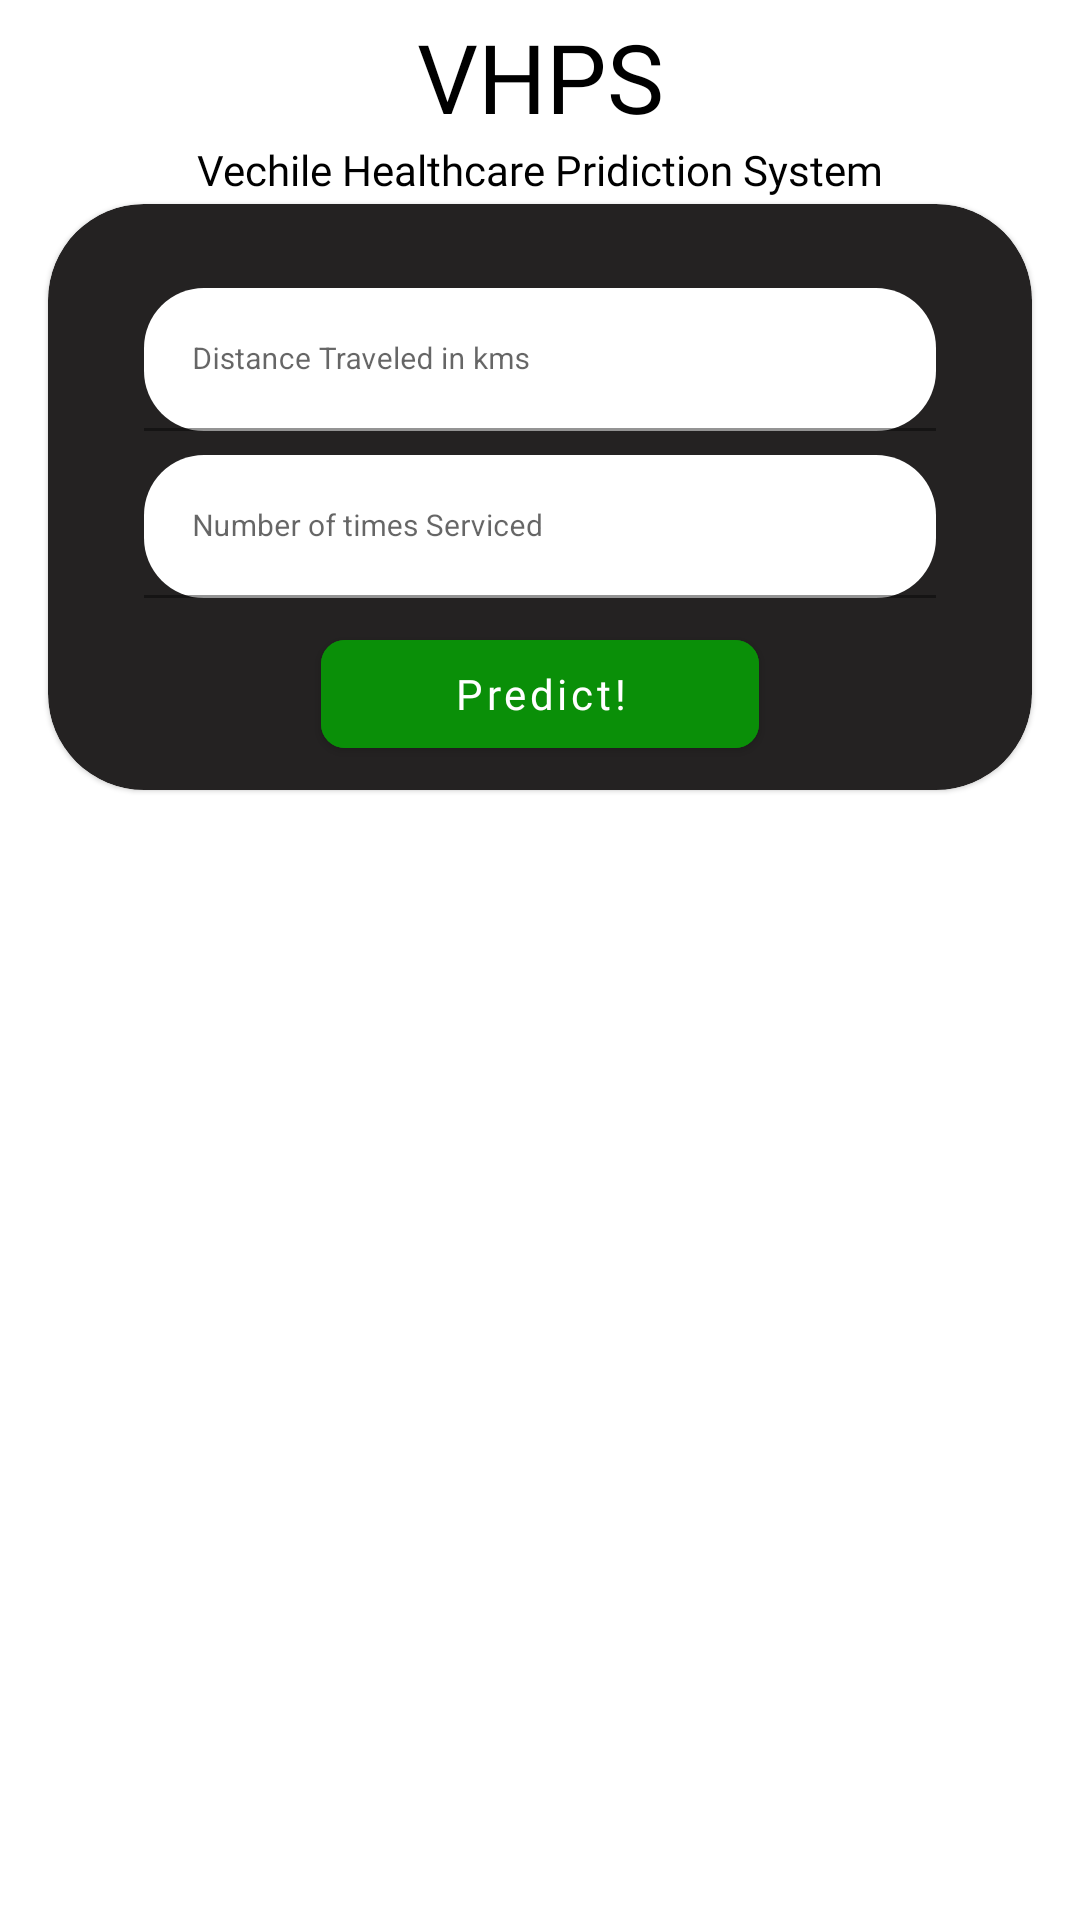

Layout XML and referenced resources for this Android screen:
<!-- AndroidManifest.xml: application theme Theme.Vahan2 -->
<!-- res/layout/fragment_vhps.xml -->
<?xml version="1.0" encoding="utf-8"?>
<ScrollView xmlns:android="http://schemas.android.com/apk/res/android"
    xmlns:app="http://schemas.android.com/apk/res-auto"
    xmlns:tools="http://schemas.android.com/tools"
    android:layout_width="match_parent"
    android:layout_height="match_parent"
    tools:context=".VhpsFragment">

    <androidx.constraintlayout.widget.ConstraintLayout
        android:layout_width="match_parent"
        android:layout_height="wrap_content">


        <TextView
            android:id="@+id/vhpsHeading"
            android:layout_width="wrap_content"
            android:layout_height="wrap_content"
            android:layout_gravity="center"
            android:layout_marginTop="4dp"
            android:fontFamily="@font/poppins_bold"
            android:text="VHPS"
            android:textColor="@color/black"
            android:textSize="32sp"
            app:layout_constraintLeft_toLeftOf="parent"
            app:layout_constraintRight_toRightOf="parent"
            app:layout_constraintTop_toTopOf="parent" />

        <TextView
            android:id="@+id/subHEadingvhps"
            android:layout_width="wrap_content"
            android:layout_height="wrap_content"
            android:layout_gravity="center"
            android:fontFamily="@font/poppins_semibold"
            android:text="Vechile Healthcare Pridiction System"
            android:textColor="@color/black"
            android:textSize="14sp"
            app:layout_constraintLeft_toLeftOf="parent"
            app:layout_constraintRight_toRightOf="parent"
            app:layout_constraintTop_toBottomOf="@id/vhpsHeading" />

        <com.airbnb.lottie.LottieAnimationView
            android:id="@+id/carHealthanimVHps"
            android:layout_width="0dp"
            android:layout_height="120dp"
            android:padding="2dp"
            android:visibility="gone"
            app:layout_constraintEnd_toEndOf="parent"
            app:layout_constraintStart_toStartOf="parent"
            app:layout_constraintTop_toBottomOf="@id/etContainerVhps"
            app:lottie_autoPlay="true"
            app:lottie_loop="true"
            app:lottie_url="https://assets6.lottiefiles.com/private_files/lf30_mtifqxx7.json" />


        <TextView
            android:id="@+id/carHealthTv"
            android:layout_width="match_parent"
            android:layout_height="wrap_content"
            android:layout_marginHorizontal="16dp"
            android:layout_marginTop="4dp"
            android:fontFamily="@font/poppins_bold"
            android:gravity="center"
            android:textColor="@color/black"
            android:textSize="14sp"
            app:layout_constraintLeft_toLeftOf="parent"
            app:layout_constraintRight_toRightOf="parent"
            app:layout_constraintTop_toBottomOf="@+id/carHealthanimVHps" />


        <TextView
            android:id="@+id/carHealthInfoTv"
            android:layout_width="match_parent"
            android:layout_height="wrap_content"
            android:layout_marginHorizontal="20dp"
            android:fontFamily="@font/poppins_semibold"
            android:gravity="center"
            android:textSize="12sp"
            android:paddingBottom="8dp"
            app:layout_constraintLeft_toLeftOf="parent"
            app:layout_constraintRight_toRightOf="parent"
            app:layout_constraintTop_toBottomOf="@+id/carHealthTv" />


        <com.google.android.material.card.MaterialCardView
            android:id="@+id/etContainerVhps"
            android:layout_width="match_parent"
            android:layout_height="wrap_content"
            android:layout_marginHorizontal="16dp"
            android:layout_marginTop="2dp"
            android:layout_marginBottom="4dp"
            app:cardBackgroundColor="#242222"
            app:cardCornerRadius="32dp"
            app:layout_constraintEnd_toEndOf="parent"
            app:layout_constraintStart_toStartOf="parent"
            app:layout_constraintTop_toBottomOf="@id/subHEadingvhps">

            <androidx.constraintlayout.widget.ConstraintLayout
                android:layout_width="match_parent"
                android:layout_height="wrap_content"
                android:paddingHorizontal="32dp"
                android:paddingTop="28dp"
                android:paddingBottom="8dp">

                <com.google.android.material.textfield.TextInputLayout
                    android:id="@+id/distanceTravVhpsTf"
                    android:layout_width="match_parent"
                    android:layout_height="wrap_content"
                    android:hint="Distance Traveled in kms"
                    app:boxBackgroundColor="#FFFFFF"
                    app:boxCornerRadiusBottomEnd="20dp"
                    app:boxCornerRadiusBottomStart="20dp"
                    app:boxCornerRadiusTopEnd="20dp"
                    app:boxCornerRadiusTopStart="20dp"

                    app:layout_constraintEnd_toEndOf="parent"
                    app:layout_constraintLeft_toLeftOf="parent"
                    app:layout_constraintTop_toTopOf="parent">

                    
                    <com.google.android.material.textfield.TextInputEditText
                        android:id="@+id/distanceTravVhpsEt"
                        android:layout_width="match_parent"
                        android:layout_height="wrap_content"
                        android:inputType="number"

                        android:textColor="@color/black"
                        android:textSize="10sp" />

                </com.google.android.material.textfield.TextInputLayout>

                <com.google.android.material.textfield.TextInputLayout
                    android:id="@+id/serviceCountTf"
                    android:layout_width="match_parent"
                    android:layout_height="wrap_content"
                    android:layout_marginTop="8dp"
                    android:hint="Number of times Serviced"
                    app:boxBackgroundColor="#FFFFFF"
                    app:boxCornerRadiusBottomEnd="20dp"
                    app:boxCornerRadiusBottomStart="20dp"
                    app:boxCornerRadiusTopEnd="20dp"
                    app:boxCornerRadiusTopStart="20dp"
                    app:layout_constraintEnd_toEndOf="parent"

                    app:layout_constraintLeft_toLeftOf="parent"
                    app:layout_constraintTop_toBottomOf="@+id/distanceTravVhpsTf">

                    
                    <com.google.android.material.textfield.TextInputEditText
                        android:id="@+id/serviceCountEt"
                        android:layout_width="match_parent"
                        android:layout_height="wrap_content"
                        android:inputType="number"
                        android:textColor="@color/black"

                        android:textSize="10sp" />

                </com.google.android.material.textfield.TextInputLayout>


                <com.google.android.material.button.MaterialButton
                    android:id="@+id/showVhpsBtn"
                    android:layout_width="wrap_content"
                    android:layout_height="wrap_content"
                    android:layout_marginTop="8dp"
                    android:backgroundTint="@color/green_color"
                    android:fontFamily="@font/poppins_bold"
                    android:paddingHorizontal="44dp"
                    android:text="Predict!"
                    android:textAllCaps="false"
                    app:cornerRadius="8dp"
                    app:layout_constraintEnd_toEndOf="parent"
                    app:layout_constraintStart_toStartOf="parent"
                    app:layout_constraintTop_toBottomOf="@id/serviceCountTf" />


            </androidx.constraintlayout.widget.ConstraintLayout>
        </com.google.android.material.card.MaterialCardView>

    </androidx.constraintlayout.widget.ConstraintLayout>


</ScrollView>
<!-- resources referenced by this layout -->
<resources>
  <color name="black">#FF000000</color>
  <color name="green_color">#0A8F08</color>
  <style name="Theme.Vahan2" parent="Theme.MaterialComponents.DayNight.NoActionBar">
          
          <item name="colorPrimary">@color/purple_500</item>
          <item name="colorPrimaryVariant">@color/purple_700</item>
          <item name="colorOnPrimary">@color/white</item>
          
          <item name="colorSecondary">@color/teal_200</item>
          <item name="colorSecondaryVariant">@color/teal_700</item>
          <item name="colorOnSecondary">@color/black</item>
          
          <item name="android:statusBarColor">?attr/colorPrimaryVariant</item>
          
      </style>
  <color name="purple_500">#FF6200EE</color>
  <color name="purple_700">#FF3700B3</color>
  <color name="white">#FFFFFFFF</color>
  <color name="teal_200">#FF03DAC5</color>
  <color name="teal_700">#FF018786</color>
</resources>
